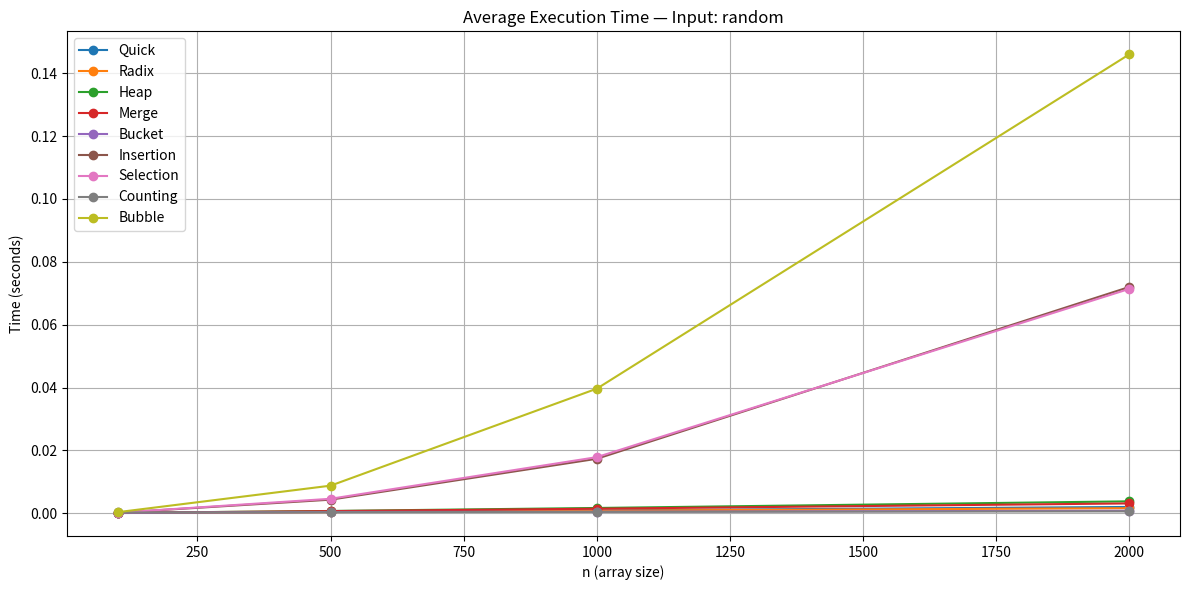
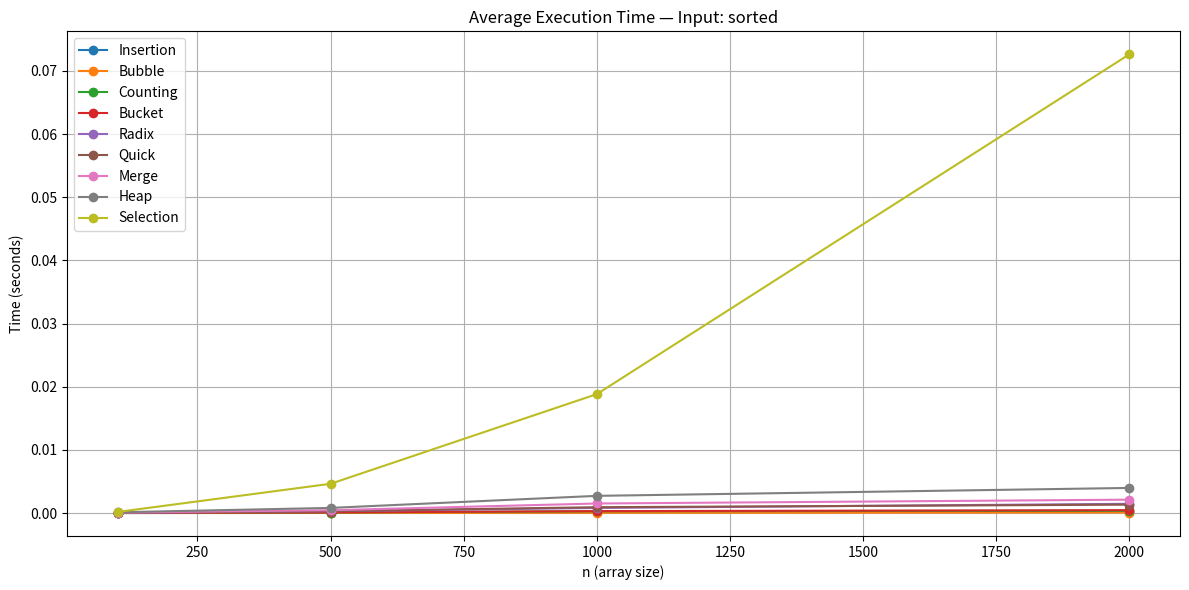
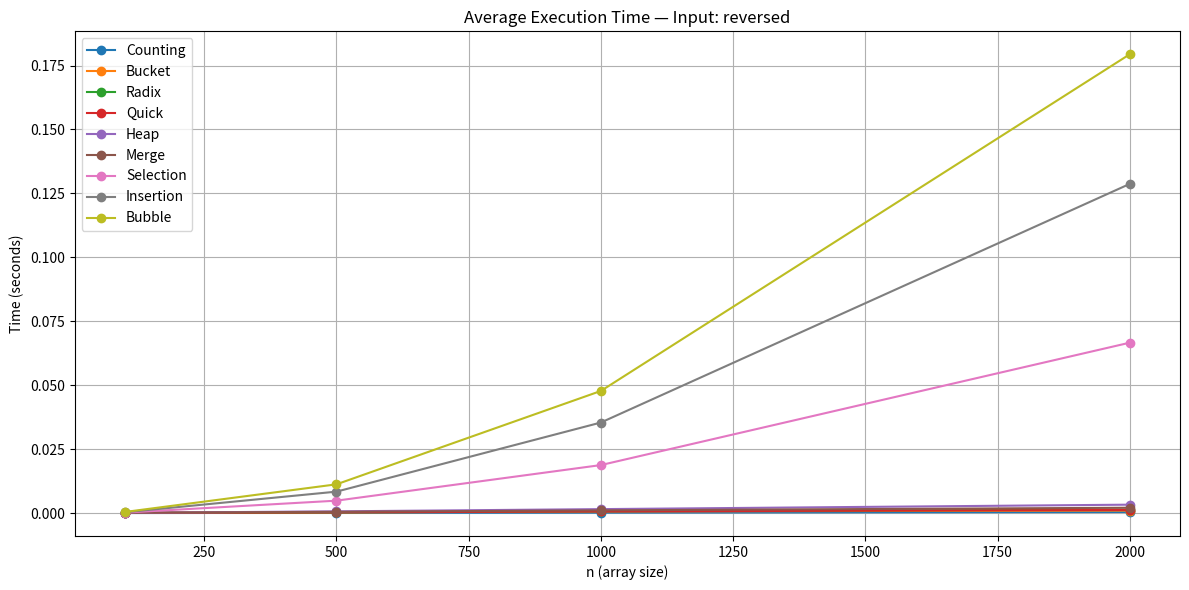
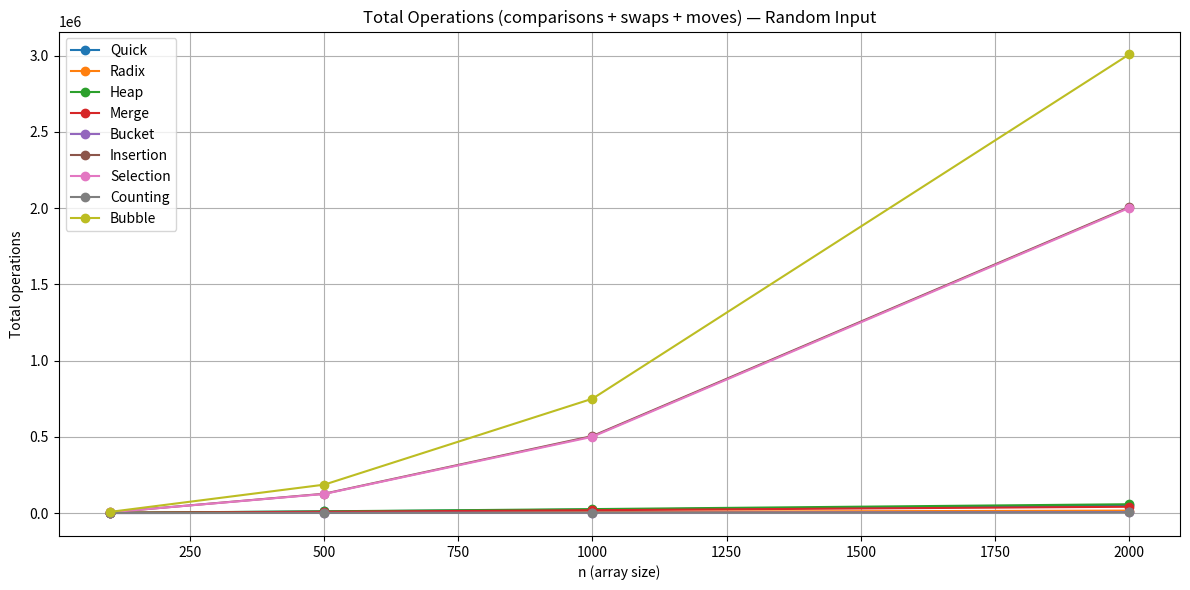

These figures' Python source, in order:
import random
import time
import pandas as pd
import matplotlib.pyplot as plt
import os

# --------------------------
# ابزار شمارش عملیات الگوریتم
# --------------------------
class OpCounter:
    def __init__(self):
        self.comparisons = 0
        self.swaps = 0
        self.moves = 0  # برای الگوریتم‌های غیر مقایسه‌ای

    def reset(self):
        self.comparisons = 0
        self.swaps = 0
        self.moves = 0

    def total_ops(self):
        # معیار ساده برای جمع عملیات‌ها (جمع مقایسه + جابجایی + حرکت)
        return self.comparisons + self.swaps + self.moves


# --------------------------
# Sorting Algorithms
# --------------------------

def bubble_sort(arr, counter: OpCounter):
    a = arr.copy()
    n = len(a)
    for i in range(n):
        swapped = False
        for j in range(0, n - i - 1):
            counter.comparisons += 1
            if a[j] > a[j + 1]:
                a[j], a[j + 1] = a[j + 1], a[j]
                counter.swaps += 1
                swapped = True
        if not swapped:
            break
    return a


def selection_sort(arr, counter: OpCounter):
    a = arr.copy()
    n = len(a)
    for i in range(n):
        min_idx = i
        for j in range(i + 1, n):
            counter.comparisons += 1
            if a[j] < a[min_idx]:
                min_idx = j
        if min_idx != i:
            a[i], a[min_idx] = a[min_idx], a[i]
            counter.swaps += 1
    return a


def insertion_sort(arr, counter: OpCounter):
    a = arr.copy()
    for i in range(1, len(a)):
        key = a[i]
        j = i - 1
        counter.moves += 1  # خوندن key
        while j >= 0:
            counter.comparisons += 1
            if a[j] > key:
                a[j + 1] = a[j]
                counter.moves += 1
                j -= 1
            else:
                break
        a[j + 1] = key
        counter.moves += 1
    return a


def merge_sort(arr, counter: OpCounter):
    def _merge(left, right):
        result = []
        i = j = 0
        while i < len(left) and j < len(right):
            counter.comparisons += 1
            if left[i] <= right[j]:
                result.append(left[i])
                counter.moves += 1
                i += 1
            else:
                result.append(right[j])
                counter.moves += 1
                j += 1
        result.extend(left[i:])
        result.extend(right[j:])
        counter.moves += len(left) - i + len(right) - j
        return result

    def _ms(a):
        if len(a) <= 1:
            return a
        mid = len(a) // 2
        l = _ms(a[:mid])
        r = _ms(a[mid:])
        return _merge(l, r)

    return _ms(arr.copy())


def quick_sort(arr, counter: OpCounter):
    def _qs(a):
        if len(a) <= 1:
            return a
        pivot = a[len(a) // 2]
        left, mid, right = [], [], []
        for x in a:
            counter.comparisons += 1
            if x < pivot:
                left.append(x)
                counter.moves += 1
            elif x == pivot:
                mid.append(x)
                counter.moves += 1
            else:
                right.append(x)
                counter.moves += 1
        return _qs(left) + mid + _qs(right)

    return _qs(arr.copy())


def heapify(a, n, i, counter: OpCounter):
    largest = i
    l = 2 * i + 1
    r = 2 * i + 2
    if l < n:
        counter.comparisons += 1
        if a[l] > a[largest]:
            largest = l
    if r < n:
        counter.comparisons += 1
        if a[r] > a[largest]:
            largest = r
    if largest != i:
        a[i], a[largest] = a[largest], a[i]
        counter.swaps += 1
        heapify(a, n, largest, counter)


def heap_sort(arr, counter: OpCounter):
    a = arr.copy()
    n = len(a)
    for i in range(n // 2 - 1, -1, -1):
        heapify(a, n, i, counter)
    for i in range(n - 1, 0, -1):
        a[0], a[i] = a[i], a[0]
        counter.swaps += 1
        heapify(a, i, 0, counter)
    return a


def counting_sort(arr, counter: OpCounter):
    a = arr.copy()
    if not a:
        return a
    min_val = min(a)
    max_val = max(a)
    range_len = max_val - min_val + 1
    count = [0] * range_len
    for num in a:
        count[num - min_val] += 1
        counter.moves += 1
    out = []
    for i, c in enumerate(count):
        if c:
            out.extend([i + min_val] * c)
            counter.moves += c
    return out


def radix_sort(arr, counter: OpCounter):
    a = arr.copy()
    if not a:
        return a
    negatives = [x for x in a if x < 0]
    nonneg = [x for x in a if x >= 0]

    def _radix_positive(lst):
        if not lst:
            return []
        max_val = max(lst)
        exp = 1
        out = lst[:]
        while max_val // exp > 0:
            n = len(out)
            output = [0] * n
            count = [0] * 10
            for i in range(n):
                index = (out[i] // exp) % 10
                count[index] += 1
                counter.moves += 1
            for i in range(1, 10):
                count[i] += count[i - 1]
                counter.moves += 1
            for i in range(n - 1, -1, -1):
                index = (out[i] // exp) % 10
                output[count[index] - 1] = out[i]
                count[index] -= 1
                counter.moves += 1
            out = output
            exp *= 10
        return out

    sorted_nonneg = _radix_positive(nonneg)
    neg_abs_sorted = _radix_positive([abs(x) for x in negatives])
    neg_sorted = [-x for x in reversed(neg_abs_sorted)]
    return neg_sorted + sorted_nonneg


def bucket_sort(arr, counter: OpCounter, bucket_size=10):
    a = arr.copy()
    if not a:
        return a
    min_val, max_val = min(a), max(a)
    bucket_count = (max_val - min_val) // bucket_size + 1
    buckets = [[] for _ in range(bucket_count)]
    for num in a:
        idx = (num - min_val) // bucket_size
        buckets[idx].append(num)
        counter.moves += 1
    result = []
    for b in buckets:
        if b:
            tmp_counter = OpCounter()
            sorted_b = insertion_sort(b, tmp_counter)
            result.extend(sorted_b)
            counter.comparisons += tmp_counter.comparisons
            counter.swaps += tmp_counter.swaps
            counter.moves += tmp_counter.moves
    return result


# --------------------------
# Algorithms config
# --------------------------
ALGORITHMS = {
    "Bubble": bubble_sort,
    "Selection": selection_sort,
    "Insertion": insertion_sort,
    "Merge": merge_sort,
    "Quick": quick_sort,
    "Heap": heap_sort,
    "Counting": counting_sort,
    "Radix": radix_sort,
    "Bucket": bucket_sort
}

SIZES = [100, 500, 1000, 2000]
INPUT_TYPES = ["random", "sorted", "reversed"]

# --------------------------
# Benchmark runner
# --------------------------
def run_benchmarks(repeats=3):
    records = []
    for n in SIZES:
        print(f"\n=== n = {n} ===")
        for input_type in INPUT_TYPES:
            print(f"-- Input: {input_type} --")
            for alg_name, alg_func in ALGORITHMS.items():
                times, comps, swaps, moves = [], [], [], []
                for r in range(repeats):
                    if input_type == "random":
                        data = [random.randint(-5000, 5000) for _ in range(n)]
                    elif input_type == "sorted":
                        data = list(range(n))
                    elif input_type == "reversed":
                        data = list(range(n, 0, -1))
                    else:
                        data = [random.randint(0, 10000) for _ in range(n)]

                    counter = OpCounter()
                    start = time.time()
                    alg_func(data, counter)
                    end = time.time()
                    times.append(end - start)
                    comps.append(counter.comparisons)
                    swaps.append(counter.swaps)
                    moves.append(counter.moves)

                rec = {
                    "algorithm": alg_name,
                    "n": n,
                    "input_type": input_type,
                    "time_sec_mean": sum(times) / len(times),
                    "comparisons_mean": sum(comps) // len(comps),
                    "swaps_mean": sum(swaps) // len(swaps),
                    "moves_mean": sum(moves) // len(moves),
                    "total_ops": (sum(comps) + sum(swaps) + sum(moves)) // len(comps)
                }
                records.append(rec)
                print(f"{alg_name:9} | time: {rec['time_sec_mean']:.4f}s | comps: {rec['comparisons_mean']:8} | swaps: {rec['swaps_mean']:7} | moves: {rec['moves_mean']:8}")
    return pd.DataFrame.from_records(records)


# --------------------------
# Theoretical Big-O table
# --------------------------
def print_big_o_table():
    table = [
        ["Bubble", "O(n)", "O(n²)", "O(n²)", "O(1)"],
        ["Selection", "O(n²)", "O(n²)", "O(n²)", "O(1)"],
        ["Insertion", "O(n)", "O(n²)", "O(n²)", "O(1)"],
        ["Merge", "O(n log n)", "O(n log n)", "O(n log n)", "O(n)"],
        ["Quick", "O(n log n)", "O(n log n)", "O(n²)", "O(log n)"],
        ["Heap", "O(n log n)", "O(n log n)", "O(n log n)", "O(1)"],
        ["Counting", "O(n + k)", "O(n + k)", "O(n + k)", "O(k)"],
        ["Radix", "O(nk)", "O(nk)", "O(nk)", "O(n + k)"],
        ["Bucket", "O(n + k)", "O(n + k)", "O(n²)", "O(n)"]
    ]
    df = pd.DataFrame(table, columns=["Algorithm", "Best", "Average", "Worst", "Space"])
    print("\n=== Theoretical Big-O Table ===")
    print(df.to_string(index=False))


# --------------------------
# Plotting & Saving
# --------------------------
def plot_results(df):
    os.makedirs("plots", exist_ok=True)

    for input_type in INPUT_TYPES:
        subset = df[df["input_type"] == input_type]
        plt.figure(figsize=(12, 6))
        for alg in subset["algorithm"].unique():
            s = subset[subset["algorithm"] == alg].sort_values("n")
            plt.plot(s["n"], s["time_sec_mean"], marker='o', label=alg)
        plt.title(f"Average Execution Time — Input: {input_type}")
        plt.xlabel("n (array size)")
        plt.ylabel("Time (seconds)")
        plt.legend()
        plt.grid(True)
        plt.tight_layout()
        plt.savefig(f"plots/time_{input_type}.png", dpi=300)
        plt.show()

    subset = df[df["input_type"] == "random"]
    plt.figure(figsize=(12, 6))
    for alg in subset["algorithm"].unique():
        s = subset[subset["algorithm"] == alg].sort_values("n")
        plt.plot(s["n"], s["total_ops"], marker='o', label=alg)
    plt.title("Total Operations (comparisons + swaps + moves) — Random Input")
    plt.xlabel("n (array size)")
    plt.ylabel("Total operations")
    plt.legend()
    plt.grid(True)
    plt.tight_layout()
    plt.savefig("plots/total_ops_random.png", dpi=300)
    plt.show()


# --------------------------
# Main Execution
# --------------------------
def main():
    print("Starting Sorting Algorithms Benchmark...\n")
    df = run_benchmarks(repeats=3)
    df_sorted = df.sort_values(["n", "input_type", "time_sec_mean"])
    pd.set_option("display.max_rows", None)
    print("\n\n=== Sample of Results ===")
    print(df_sorted.head(50).to_string(index=False))

    os.makedirs("results", exist_ok=True)
    df_sorted.to_csv("results/sorting_benchmarks_results.csv", index=False)
    print("\nResults saved to results/sorting_benchmarks_results.csv")

    print_big_o_table()
    plot_results(df_sorted)


if __name__ == "__main__":
    main()
